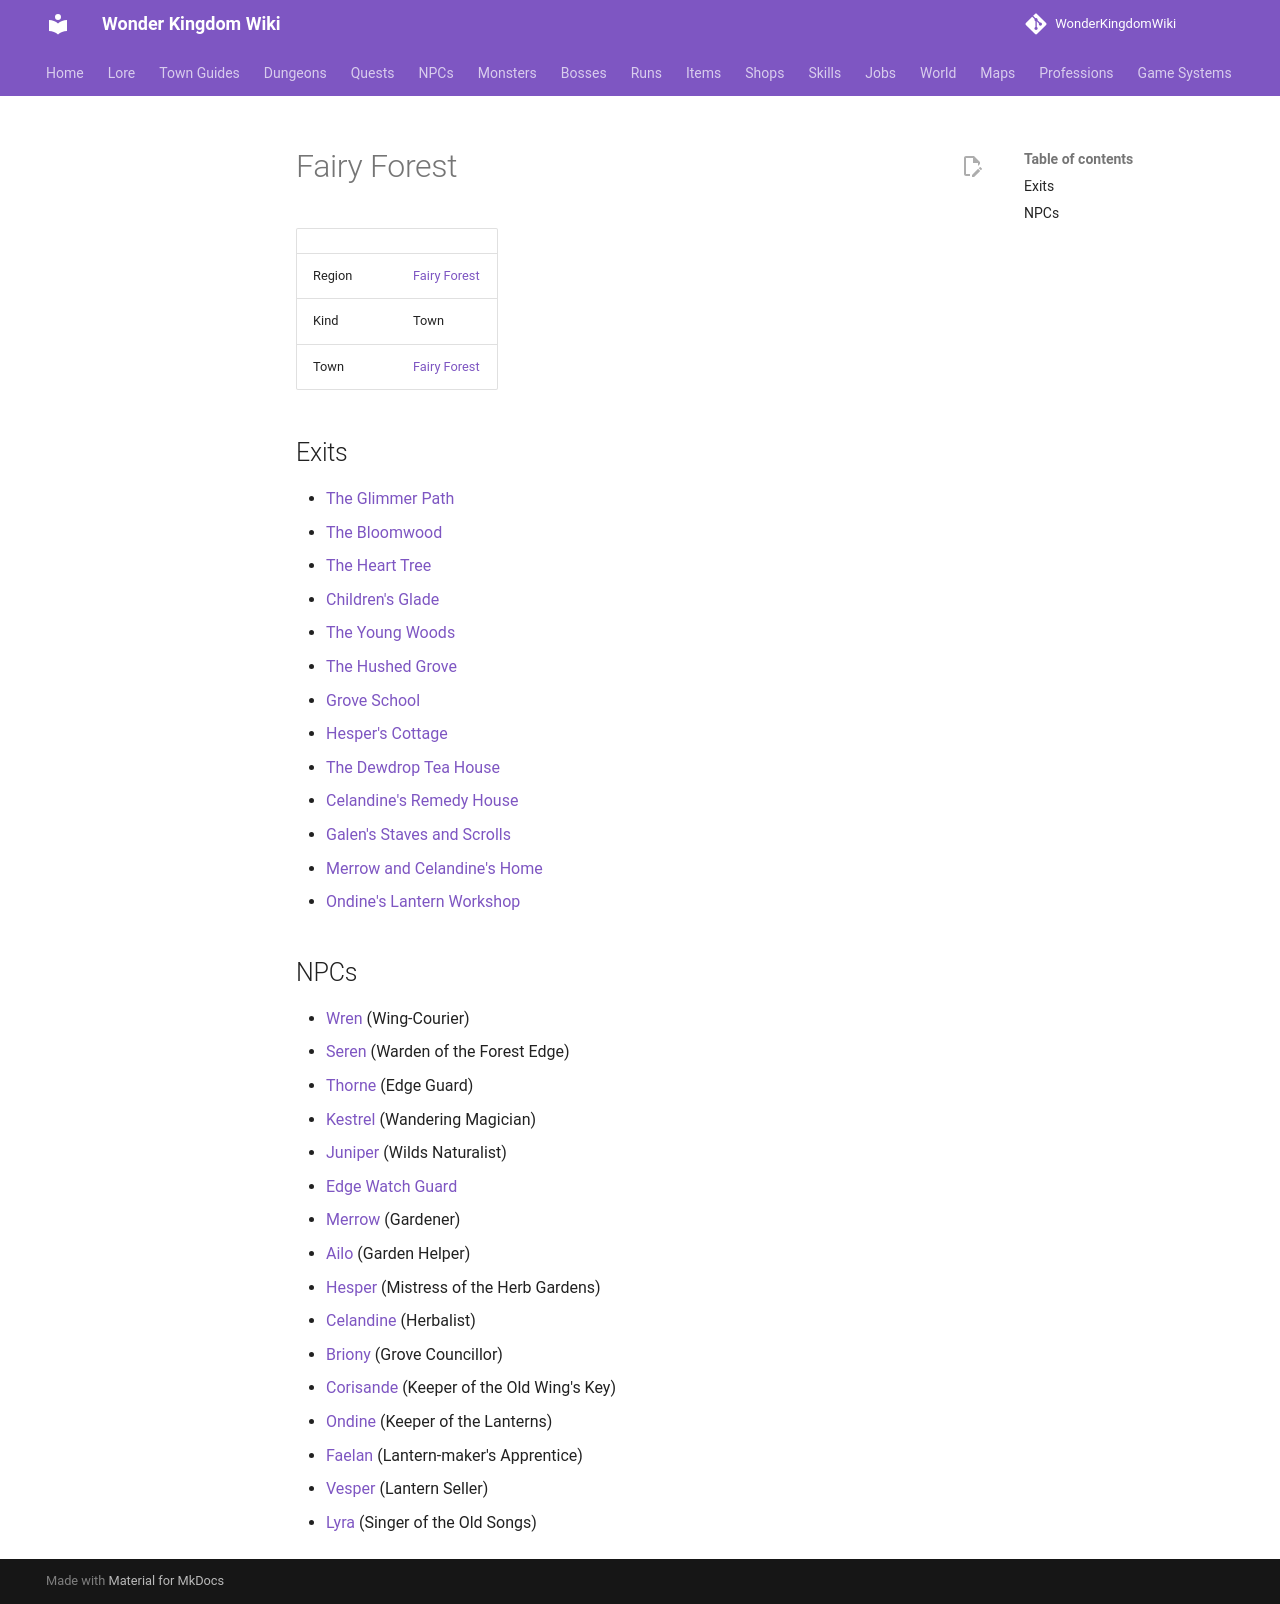

repository: alonohana627/WonderKingdomWiki · page: maps/fairy_forest/index.html · generator: mkdocs

<!-- Generated by tools/generate.py from GameLib. Do not edit: changes are overwritten. -->

# Fairy Forest

|  |  |
|---|---|
| Region | [Fairy Forest](../world/index.md#fairy-forest) |
| Kind | Town |
| Town | [Fairy Forest](../towns/fairy_forest.md) |

## Exits

- [The Glimmer Path](../maps/glimmer_path.md)
- [The Bloomwood](../maps/bloomwood.md)
- [The Heart Tree](../maps/heart_tree.md)
- [Children's Glade](../maps/childrens_glade.md)
- [The Young Woods](../maps/young_woods.md)
- [The Hushed Grove](../maps/hushed_grove.md)
- [Grove School](../maps/grove_school.md)
- [Hesper's Cottage](../maps/hesper_cottage.md)
- [The Dewdrop Tea House](../maps/dewdrop_tea_house.md)
- [Celandine's Remedy House](../maps/remedy_house.md)
- [Galen's Staves and Scrolls](../maps/galens_shop.md)
- [Merrow and Celandine's Home](../maps/gardeners_home.md)
- [Ondine's Lantern Workshop](../maps/lantern_workshop.md)

## NPCs

- [Wren](../npcs/fairy_forest_cab.md) (Wing-Courier)
- [Seren](../npcs/seren_warden.md) (Warden of the Forest Edge)
- [Thorne](../npcs/thorne_guard.md) (Edge Guard)
- [Kestrel](../npcs/kestrel_adventurer.md) (Wandering Magician)
- [Juniper](../npcs/juniper_adventurer.md) (Wilds Naturalist)
- [Edge Watch Guard](../npcs/edge_watch_guard.md)
- [Merrow](../npcs/merrow_gardener.md) (Gardener)
- [Ailo](../npcs/ailo_child.md) (Garden Helper)
- [Hesper](../npcs/hesper_herbalist.md) (Mistress of the Herb Gardens)
- [Celandine](../npcs/celandine_herbalist.md) (Herbalist)
- [Briony](../npcs/briony_councillor.md) (Grove Councillor)
- [Corisande](../npcs/corisande_key.md) (Keeper of the Old Wing's Key)
- [Ondine](../npcs/ondine_lanterns.md) (Keeper of the Lanterns)
- [Faelan](../npcs/faelan_apprentice.md) (Lantern-maker's Apprentice)
- [Vesper](../npcs/vesper_lanternseller.md) (Lantern Seller)
- [Lyra](../npcs/lyra_singer.md) (Singer of the Old Songs)
